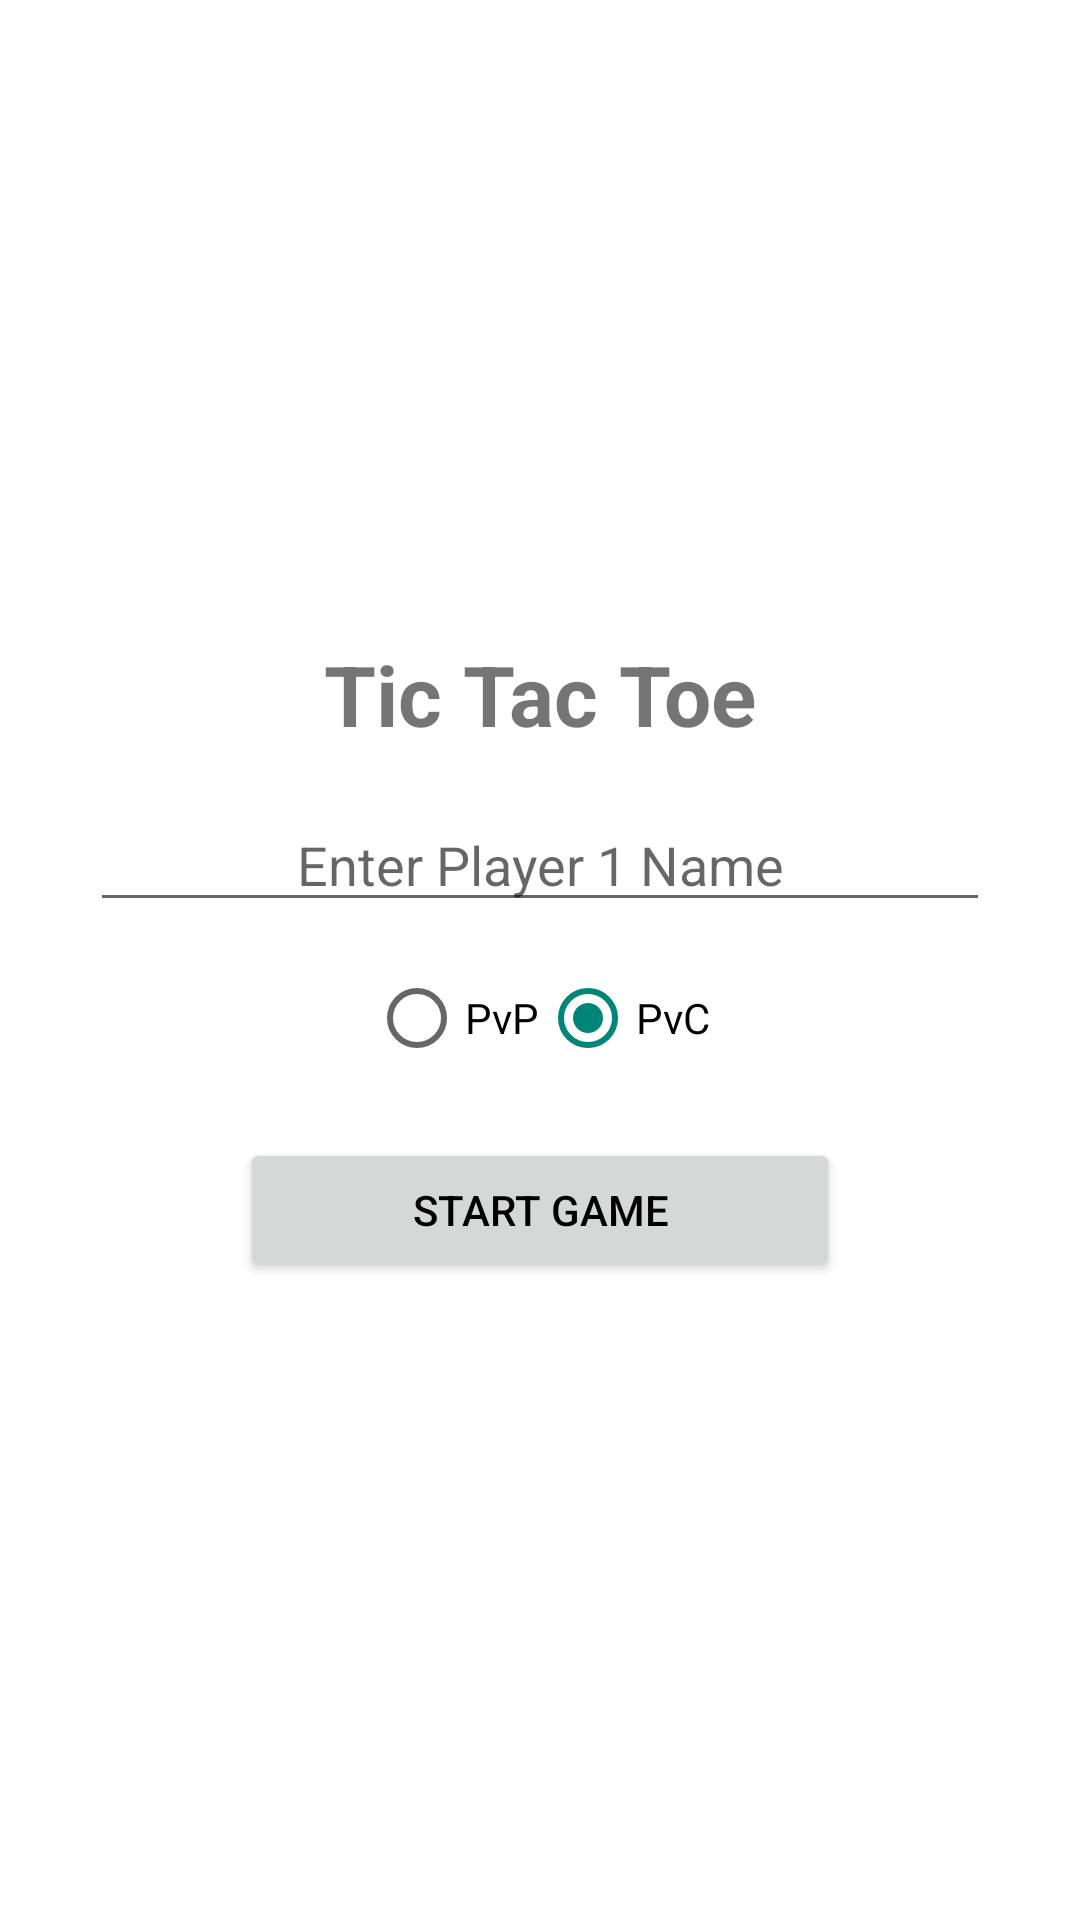

Layout XML and referenced resources for this Android screen:
<!-- AndroidManifest.xml: application theme Theme.TicTacToe -->
<!-- res/layout/main_activity.xml -->
<?xml version="1.0" encoding="utf-8"?>
<LinearLayout xmlns:android="http://schemas.android.com/apk/res/android"
    android:layout_width="match_parent"
    android:layout_height="match_parent"
    android:gravity="center"
    android:orientation="vertical"
    android:padding="24dp">

    <TextView
        android:layout_width="wrap_content"
        android:layout_height="wrap_content"
        android:text="Tic Tac Toe"
        android:textSize="28sp"
        android:textStyle="bold"
        android:layout_marginBottom="16dp" />

    <EditText
        android:id="@+id/editTextName1"
        android:layout_width="300dp"
        android:layout_height="wrap_content"
        android:hint="Enter Player 1 Name"
        android:gravity="center" />

    <EditText
        android:id="@+id/editTextName2"
        android:layout_width="300dp"
        android:layout_height="wrap_content"
        android:hint="Enter Player 2 Name"
        android:gravity="center"
        android:visibility="gone"
        android:layout_marginTop="8dp" />

    <RadioGroup
        android:id="@+id/radioGroupMode"
        android:layout_width="wrap_content"
        android:layout_height="wrap_content"
        android:orientation="horizontal"
        android:layout_marginTop="16dp">

        <RadioButton
            android:id="@+id/radioPvP"
            android:layout_width="wrap_content"
            android:layout_height="wrap_content"
            android:text="PvP" />

        <RadioButton
            android:id="@+id/radioPvC"
            android:layout_width="wrap_content"
            android:layout_height="wrap_content"
            android:text="PvC"
            android:checked="true" />
    </RadioGroup>

    <Button
        android:id="@+id/buttonStart"
        android:layout_width="200dp"
        android:layout_height="wrap_content"
        android:text="Start Game"
        android:layout_marginTop="24dp" />
</LinearLayout>
<!-- resources referenced by this layout -->
<resources>
  <style name="Theme.TicTacToe" parent="Theme.AppCompat.Light.NoActionBar">
          <item name="android:windowBackground">#FFFFFF</item>
          <item name="android:textColorPrimary">#000000</item>
      </style>
</resources>
